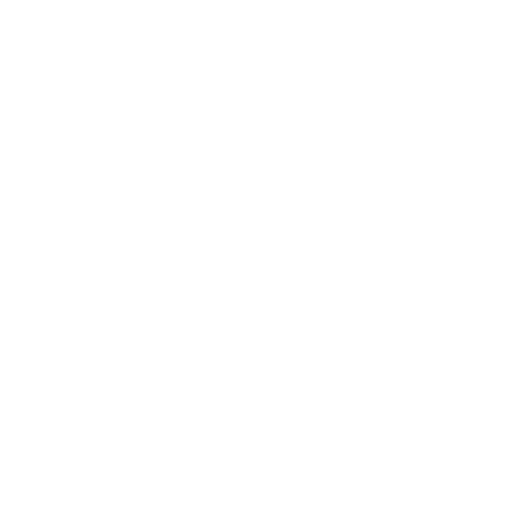
t = 0.00 s
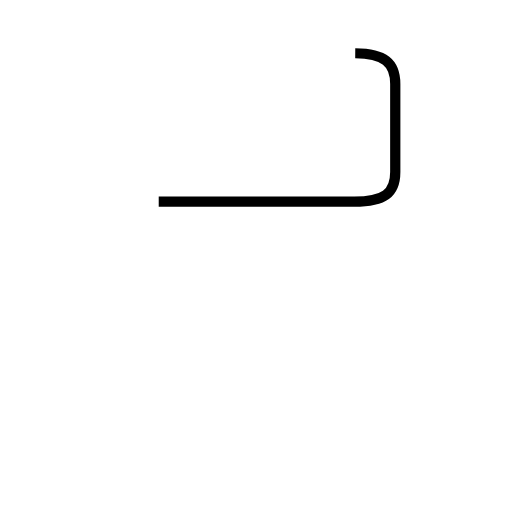
t = 1.17 s
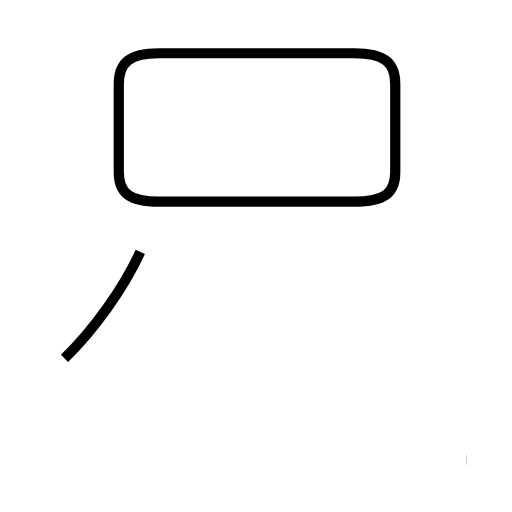
t = 2.73 s
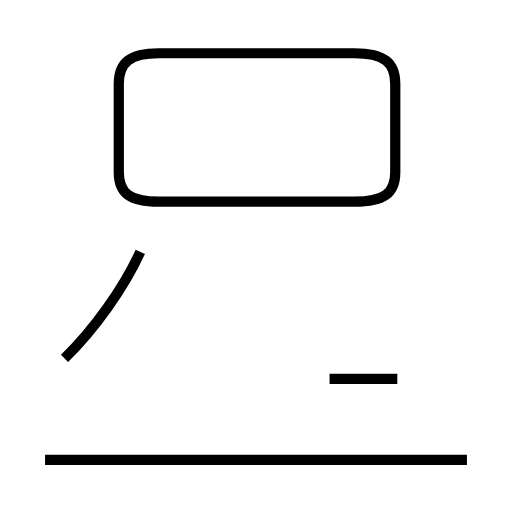
t = 4.17 s
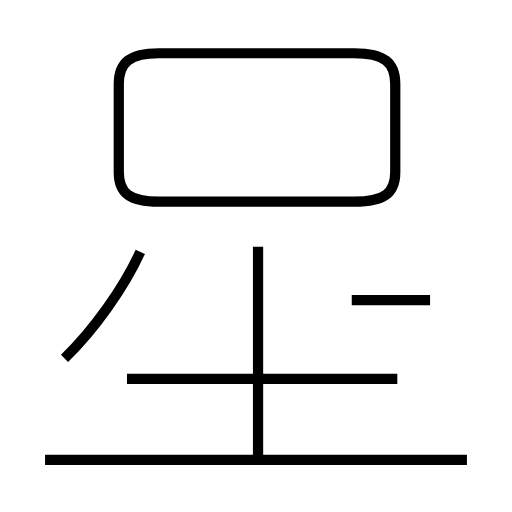
t = 5.60 s
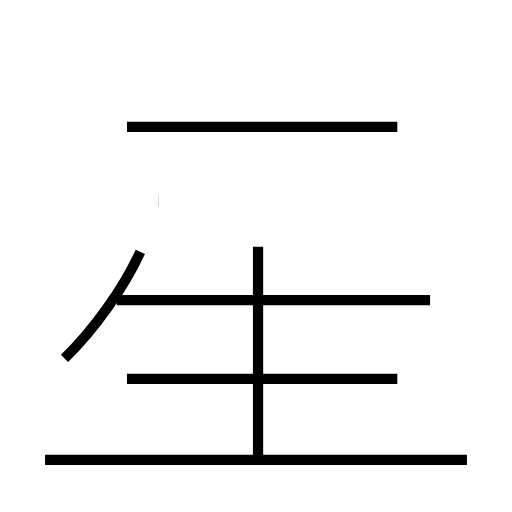
t = 7.09 s

The animated SVG that drew these frames (rendered in a browser with its animation timeline set to each time). Animation: 7 SMIL elements (animate=7); one cycle of 7.08 s.

<?xml version='1.0' encoding='utf-8'?>
<svg viewBox="0.0 -6.0 50.0 50.0" version="1.1" xmlns="http://www.w3.org/2000/svg"><rect x="-1000" y="-1000" width="2000" height="2000" stroke="white" fill="white" /><g style="fill:none;stroke:#000000;stroke-width:1"><path d="M 15.5 -24.3 L 34.6 -24.3 C 37.5 -24.3 38.6 -25.1 38.6 -27.2 L 38.6 -35.8 C 38.6 -37.9 37.5 -38.8 34.6 -38.8 L 15.5 -38.8 C 12.7 -38.8 11.6 -37.9 11.6 -35.8 L 11.6 -27.2 C 11.6 -25.1 12.7 -24.3 15.5 -24.3 Z " transform="translate(0.0 38.0)" stroke-dasharray="78.22162092713327" stroke-dashoffset="78.22162092713327"><animate attributeName="stroke-dashoffset" from="78.22162092713327" to="0" dur="2.346648627813998s" begin="0s; anim_end.end" fill="freeze" id="anim0" /></path><path d="M 6.3 -9.0 C 9.2 -11.8 12.1 -15.9 13.7 -19.4 " transform="translate(0.0 38.0)" stroke-dasharray="12.829204179242877" stroke-dashoffset="12.829204179242877"><animate attributeName="stroke-dashoffset" from="12.829204179242877" to="0" dur="0.3848761253772863s" begin="anim0.end" fill="freeze" id="anim1" /></path><path d="M 45.6 0.9 L 4.4 0.9 " transform="translate(0.0 38.0)" stroke-dasharray="41.2" stroke-dashoffset="41.2"><animate attributeName="stroke-dashoffset" from="41.2" to="0" dur="1.236s" begin="anim1.end" fill="freeze" id="anim2" /></path><path d="M 38.8 -7.0 L 12.4 -7.0 " transform="translate(0.0 38.0)" stroke-dasharray="26.4" stroke-dashoffset="26.4"><animate attributeName="stroke-dashoffset" from="26.4" to="0" dur="0.7919999999999999s" begin="anim2.end" fill="freeze" id="anim3" /></path><path d="M 25.2 0.6 L 25.2 -19.9 " transform="translate(0.0 38.0)" stroke-dasharray="20.5" stroke-dashoffset="20.5"><animate attributeName="stroke-dashoffset" from="20.5" to="0" dur="0.615s" begin="anim3.end" fill="freeze" id="anim4" /></path><path d="M 42.0 -14.7 L 11.4 -14.7 " transform="translate(0.0 38.0)" stroke-dasharray="30.6" stroke-dashoffset="30.6"><animate attributeName="stroke-dashoffset" from="30.6" to="0" dur="0.918s" begin="anim4.end" fill="freeze" id="anim5" /></path><path d="M 38.8 -31.6 L 12.4 -31.6" transform="translate(0.0 38.0)" stroke-dasharray="26.4" stroke-dashoffset="26.4"><animate attributeName="stroke-dashoffset" from="26.4" to="0" dur="0.7919999999999999s" begin="anim5.end" fill="freeze" id="anim_end" /></path></g></svg>
